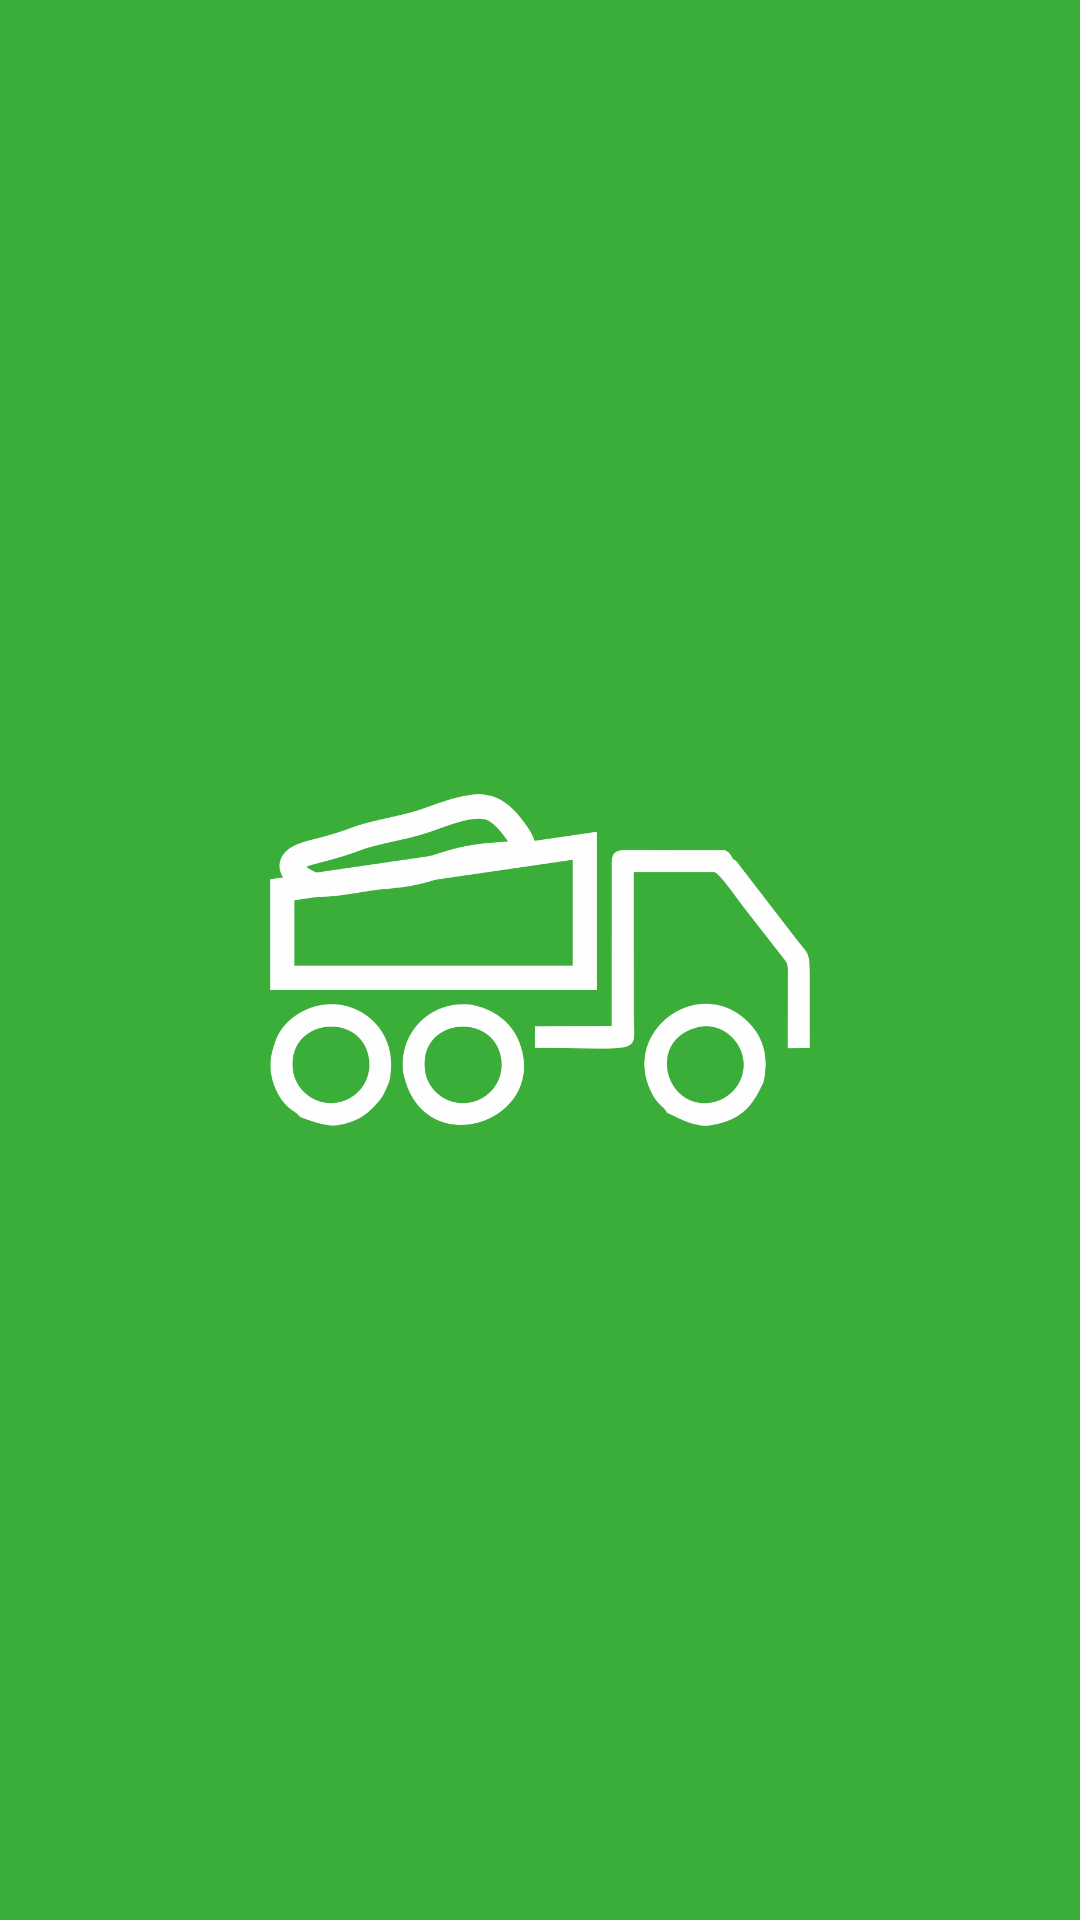

This screen was rendered from an Android layout file. Write that file and the resources it references.
<!-- AndroidManifest.xml: application theme Theme.LauncherTheme -->
<!-- res/layout/fragment_splash.xml -->
<?xml version="1.0" encoding="utf-8"?>
<androidx.constraintlayout.widget.ConstraintLayout xmlns:android="http://schemas.android.com/apk/res/android"
    xmlns:app="http://schemas.android.com/apk/res-auto"
    android:layout_width="match_parent"
    android:layout_height="match_parent"
    android:background="@color/green">

    <ImageView
        android:layout_width="180dp"
        android:layout_height="180dp"
        android:src="@drawable/app_icon_white"
        app:layout_constraintBottom_toBottomOf="parent"
        app:layout_constraintEnd_toEndOf="parent"
        app:layout_constraintStart_toStartOf="parent"
        app:layout_constraintTop_toTopOf="parent" />

</androidx.constraintlayout.widget.ConstraintLayout>
<!-- resources referenced by this layout -->
<resources>
  <color name="green">#3BAE39</color>
  <!-- drawable app_icon_white: png bitmap (drawable-v24, 42323 bytes) -->
  <style name="Theme.LauncherTheme" parent="Theme.MaterialComponents.DayNight.DarkActionBar">
          
          <item name="colorPrimary">@color/green</item>
          <item name="colorPrimaryVariant">@color/green</item>
          <item name="colorOnPrimary">@color/green</item>
          
          <item name="colorSecondary">@color/green</item>
          <item name="colorSecondaryVariant">@color/green</item>
          <item name="colorOnSecondary">@color/green</item>
          
          <item name="android:statusBarColor" tools:targetApi="l">?attr/colorPrimaryVariant</item>
          
          <item name="android:windowNoTitle">true</item>
          <item name="windowNoTitle">true</item>
  
          <item name="android:windowBackground">@color/green</item>
      </style>
</resources>
